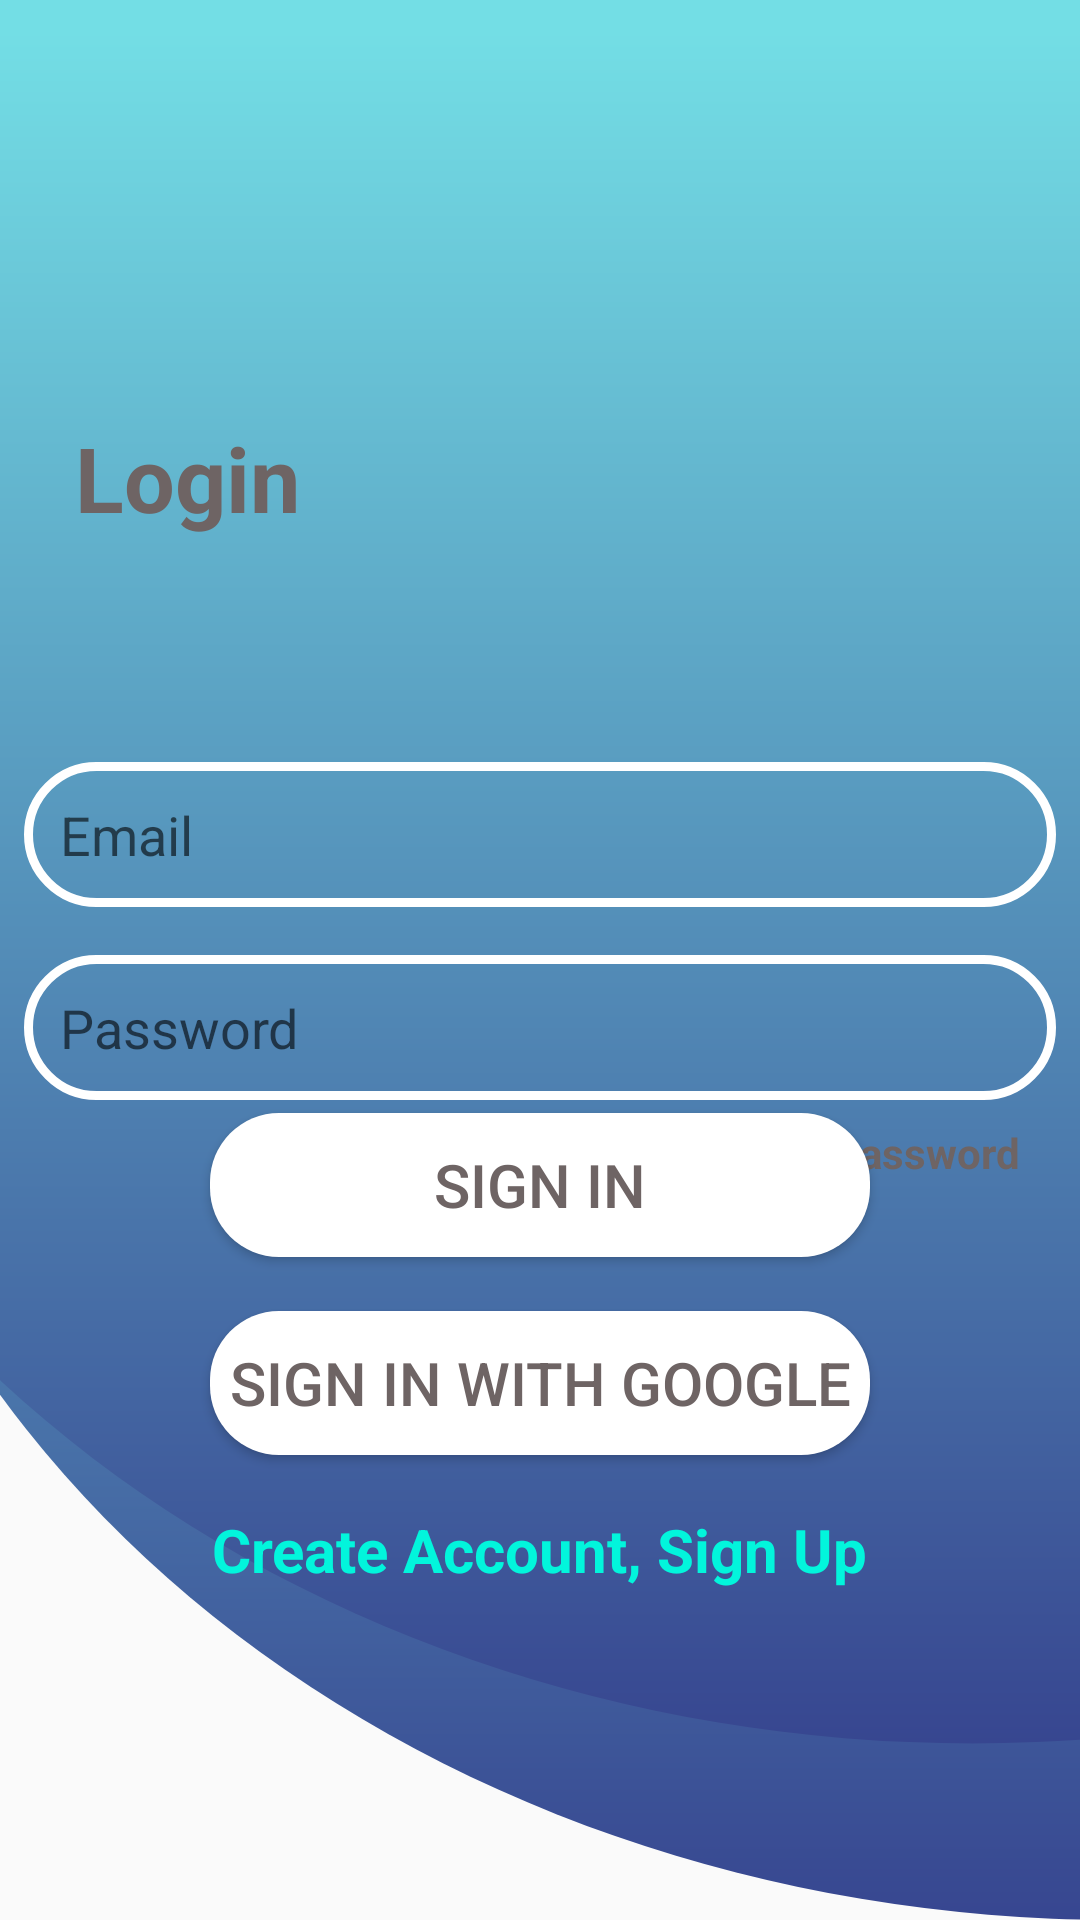

This screen was rendered from an Android layout file. Write that file and the resources it references.
<!-- AndroidManifest.xml: application theme Theme.Tbuzz -->
<!-- res/layout/fragment_login.xml -->
<?xml version="1.0" encoding="utf-8"?>
<RelativeLayout xmlns:android="http://schemas.android.com/apk/res/android"
    xmlns:tools="http://schemas.android.com/tools"
    android:layout_width="match_parent"
    android:layout_height="match_parent"
    android:background="@drawable/ic_background"
    tools:context=".fragments.CreateAccountFragment">

    <TextView
        android:layout_width="wrap_content"
        android:layout_height="wrap_content"
        android:textStyle="bold"
        android:textSize="30sp"
        android:text="Login"
        android:textColor="@color/colorGrey"
        android:layout_marginTop="139dp"
        android:layout_marginStart="25dp"
        android:layout_marginLeft="25dp"/>

    <LinearLayout
        android:id="@+id/ll1"
        android:layout_width="match_parent"
        android:layout_height="wrap_content"
        android:orientation="vertical"
        android:layout_centerInParent="true">

        <EditText
            android:id="@+id/emailET"
            android:layout_width="match_parent"
            android:layout_height="wrap_content"
            android:padding="12dp"
            android:layout_margin="8dp"
            android:background="@drawable/text_box"
            android:hint="Email"/>

        <EditText
            android:id="@+id/passwordET"
            android:layout_width="match_parent"
            android:layout_height="wrap_content"
            android:padding="12dp"
            android:layout_margin="8dp"
            android:background="@drawable/text_box"
            android:hint="Password"/>

        <TextView
            android:layout_width="wrap_content"
            android:layout_height="wrap_content"
            android:text="Forgot Password"
            android:textColor="@color/colorGrey"
            android:layout_gravity="end"
            android:textStyle="bold"
            android:layout_marginEnd="20dp"
            android:id="@+id/forgotTV"/>


    </LinearLayout>

    <ProgressBar
        android:layout_width="wrap_content"
        android:layout_height="wrap_content"
        android:visibility="gone"
        android:id="@+id/progressBar"
        android:layout_below="@id/ll1"
        android:layout_above="@id/loginBtn"/>

    <Button
        android:id="@+id/loginBtn"
        android:layout_width="match_parent"
        android:layout_height="wrap_content"
        android:layout_above="@id/googleSignInBtn"
        android:layout_marginStart="70dp"
        android:layout_marginEnd="70dp"
        android:layout_marginBottom="18dp"
        android:background="@drawable/btn_bg"
        android:text="Sign In"
        android:textColor="@color/colorGrey"
        android:textSize="20dp" />

    <Button
        android:id="@+id/googleSignInBtn"
        android:layout_width="match_parent"
        android:layout_height="wrap_content"
        android:text="Sign In with Google"
        android:textSize="20dp"
        android:background="@drawable/btn_bg"
        android:layout_marginStart="70dp"
        android:layout_marginEnd="70dp"
        android:textColor="@color/colorGrey"
        android:layout_above="@id/signUpTV"
        android:layout_marginBottom="18dp"/>


    <TextView
        android:layout_width="wrap_content"
        android:layout_height="wrap_content"
        android:layout_centerHorizontal="true"
        android:id="@+id/signUpTV"
        android:layout_alignParentBottom="true"
        android:layout_marginBottom="110dp"
        android:text="Create Account, Sign Up"
        android:textSize="20dp"
        android:textStyle="bold"
        android:textColor="@color/colorCyan"/>




</RelativeLayout>
<!-- resources referenced by this layout -->
<resources>
  <color name="colorCyan">#02F5DC</color>
  <color name="colorGrey">#6E6464</color>
  <!-- drawable btn_bg (drawable) -->
  <?xml version="1.0" encoding="utf-8"?>
  <shape xmlns:android="http://schemas.android.com/apk/res/android"
      android:shape="rectangle">
  
      <solid
          android:color="@color/colorPrimary"/>
  
      <corners
          android:radius="23dp"/>
  
  </shape>
  <!-- drawable ic_background: vector/xml drawable (drawable, 2335 chars, omitted) -->
  <!-- drawable text_box (drawable) -->
  <?xml version="1.0" encoding="utf-8"?>
  <shape xmlns:android="http://schemas.android.com/apk/res/android"
      android:shape="rectangle">
  
      <corners
          android:radius="23dp"/>
  
      <stroke
          android:color="@color/colorPrimary"
          android:width="3dp"/>
  
  
  </shape>
  <style name="Theme.Tbuzz" parent="Theme.AppCompat.Light.NoActionBar">
          
          <item name="colorPrimary">@color/colorPrimary</item>
          <item name="colorPrimaryDark">@color/colorPrimaryDark</item>
          <item name="colorAccent">@color/colorAccent</item>
      </style>
  <color name="colorPrimary">#fff</color>
  <color name="colorPrimaryDark">#fff</color>
  <color name="colorAccent">#73DEE5</color>
</resources>
